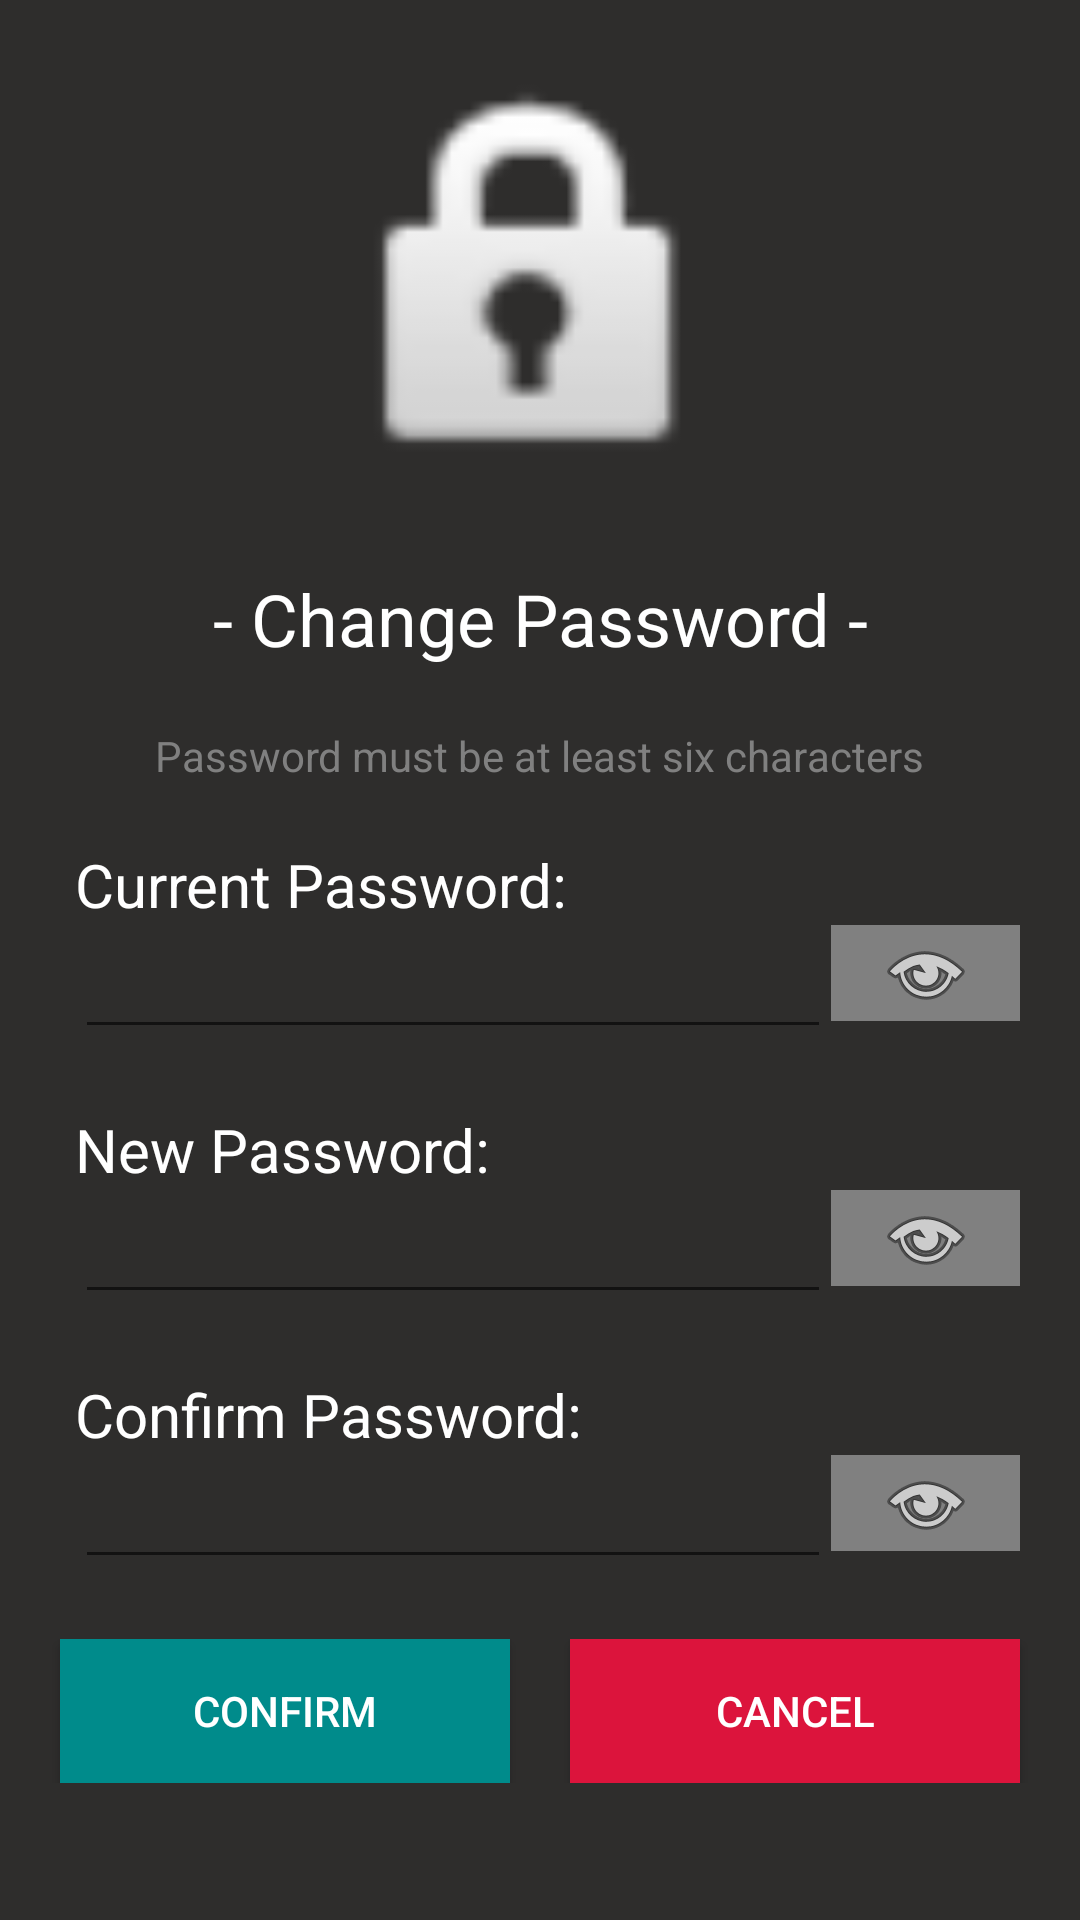

Reconstruct the res/layout file that produces this screen, plus the resources it refers to.
<!-- AndroidManifest.xml: application theme AppTheme -->
<!-- res/layout/activity_change_pass.xml -->
<?xml version="1.0" encoding="utf-8"?>
<LinearLayout xmlns:android="http://schemas.android.com/apk/res/android"
    xmlns:app="http://schemas.android.com/apk/res-auto"
    xmlns:tools="http://schemas.android.com/tools"
    android:layout_width="match_parent"
    android:layout_height="match_parent"
    tools:context=".ChangePassActivity"
    android:orientation="vertical"
    android:background="@color/colorPrimary">

    <ScrollView
        android:layout_width="match_parent"
        android:layout_height="match_parent"
        android:fillViewport="true"
        >
        <LinearLayout
            android:layout_width="match_parent"
            android:layout_height="wrap_content"
            android:orientation="vertical">
    <ImageView
        android:layout_width="150dp"
        android:layout_height="150dp"
        app:srcCompat="@android:drawable/ic_lock_idle_lock"
        android:layout_marginTop="20dp"
        android:layout_gravity="center"/>
    <TextView
        android:id="@+id/textView2"
        android:layout_width="match_parent"
        android:layout_height="wrap_content"
        android:text="- Change Password -"
        android:textColor="@color/White"
        android:textSize="24sp"
        android:padding="20dp"
        android:gravity="center"/>
    <TextView
        android:id="@+id/EMNewPass"
        android:layout_width="wrap_content"
        android:layout_height="wrap_content"
        android:layout_gravity="center"
        android:text="Password must be at least six characters"
        android:textColor="@color/Gray" />

        <TextView
            android:id="@+id/tvCurrentPass"
            android:layout_marginTop="20dp"
            android:layout_width="wrap_content"
            android:layout_height="wrap_content"
            android:shadowColor="#606060"
            android:text="Current Password: "
            android:layout_marginStart="25dp"
            android:textSize="20dp"
            android:textColor="@color/White"/>
    <LinearLayout
        android:layout_width="match_parent"
        android:layout_height="wrap_content"
        android:layout_gravity="center"
        android:orientation="horizontal">

        <EditText
            android:id="@+id/etCurrentPass"
            android:layout_width="0dp"
            android:layout_height="wrap_content"
            android:layout_marginStart="25dp"
            android:ems="10"
            android:layout_weight="0.8"
            android:inputType="textPassword"
            android:textColor="@color/White"
            android:textColorHint="@color/White" />

        <ImageButton
            android:id="@+id/CurrentPassBtn"
            android:layout_width="0dp"
            android:layout_height="wrap_content"
            android:layout_weight="0.2"
            android:background="@color/Gray"
            android:layout_marginEnd="20dp"
            app:srcCompat="@android:drawable/ic_menu_view" />
    </LinearLayout>
    <TextView
        android:id="@+id/tvNewPass"
        android:layout_marginTop="20dp"
        android:layout_width="wrap_content"
        android:layout_height="wrap_content"
        android:shadowColor="#606060"
        android:text="New Password: "
        android:layout_marginStart="25dp"
        android:textSize="20dp"
        android:textColor="@color/White"/>

    <LinearLayout
        android:layout_width="match_parent"
        android:layout_height="wrap_content"
        android:layout_gravity="center"
        android:orientation="horizontal"
        >
        <EditText
            android:id="@+id/editnewPass"
            android:layout_width="0dp"
            android:layout_height="wrap_content"
            android:layout_marginStart="25dp"
            android:ems="10"
            android:layout_weight="0.8"
            android:inputType="textPassword"
            android:textColorHint="#FFFFFF"
            android:textColor="@color/White"
            />

        <ImageButton
            android:id="@+id/NewPassBtn"
            android:layout_width="0dp"
            android:layout_height="wrap_content"
            android:layout_weight="0.2"
            android:background="@color/Gray"
            android:layout_marginEnd="20dp"
            app:srcCompat="@android:drawable/ic_menu_view" />

    </LinearLayout>

    <TextView
        android:id="@+id/tvConfirmPass"
        android:layout_marginTop="20dp"
        android:layout_width="wrap_content"
        android:layout_height="wrap_content"
        android:shadowColor="#606060"
        android:text="Confirm Password: "
        android:layout_marginStart="25dp"
        android:textSize="20dp"
        android:textColor="@color/White"/>

    <LinearLayout
        android:layout_width="match_parent"
        android:layout_height="wrap_content"
        android:layout_gravity="center"
        android:orientation="horizontal"
        >
        <EditText
            android:id="@+id/etConfirmPass"
            android:layout_width="0dp"
            android:layout_height="wrap_content"
            android:layout_marginStart="25dp"
            android:ems="10"
            android:layout_weight="0.8"
            android:inputType="textPassword"
            android:textColorHint="#FFFFFF"
            android:textColor="@color/White"
            />

        <ImageButton
            android:id="@+id/ConfirmPassBtn"
            android:layout_width="0dp"
            android:layout_height="wrap_content"
            android:layout_weight="0.2"
            android:background="@color/Gray"
            android:layout_marginEnd="20dp"
            app:srcCompat="@android:drawable/ic_menu_view" />

    </LinearLayout>

    <LinearLayout
        android:layout_width="match_parent"
        android:layout_height="wrap_content"
        android:orientation="horizontal"
        android:gravity="center"
        android:layout_marginTop="20dp"
        >
    <Button
        android:id="@+id/OkBtn"
        android:layout_width="0dp"
        android:layout_height="wrap_content"
        android:background="@color/DarkCyan"
        android:text="Confirm"
        android:textColor="@color/White"
        android:layout_gravity="center"
        android:layout_weight="1"
        android:layout_marginStart="20dp"
        android:layout_marginEnd="20dp"
        />

        <Button
            android:id="@+id/CancelBtn"
            android:layout_width="0dp"
            android:layout_height="wrap_content"
            android:background="@color/Crimson"
            android:layout_weight="1"
            android:text="@android:string/cancel"
            android:textColor="@color/White"
            android:layout_marginRight="20dp"/>

    </LinearLayout>


        </LinearLayout>
    </ScrollView>

</LinearLayout>
<!-- resources referenced by this layout -->
<resources>
  <color name="Crimson">#DC143C</color>
  <color name="DarkCyan">#008B8B</color>
  <color name="Gray">#808080</color>
  <color name="White">#FFFFFF</color>
  <color name="colorPrimary">#2E2D2C</color>
  <style name="AppTheme" parent="Theme.AppCompat.Light.DarkActionBar">
          
          <item name="colorPrimary">@color/colorPrimary</item>
          <item name="colorPrimaryDark">@color/colorPrimaryDark</item>
          <item name="colorAccent">@color/colorAccent</item>
      </style>
  <color name="colorPrimaryDark">#3700B3</color>
  <color name="colorAccent">#03DAC5</color>
</resources>
